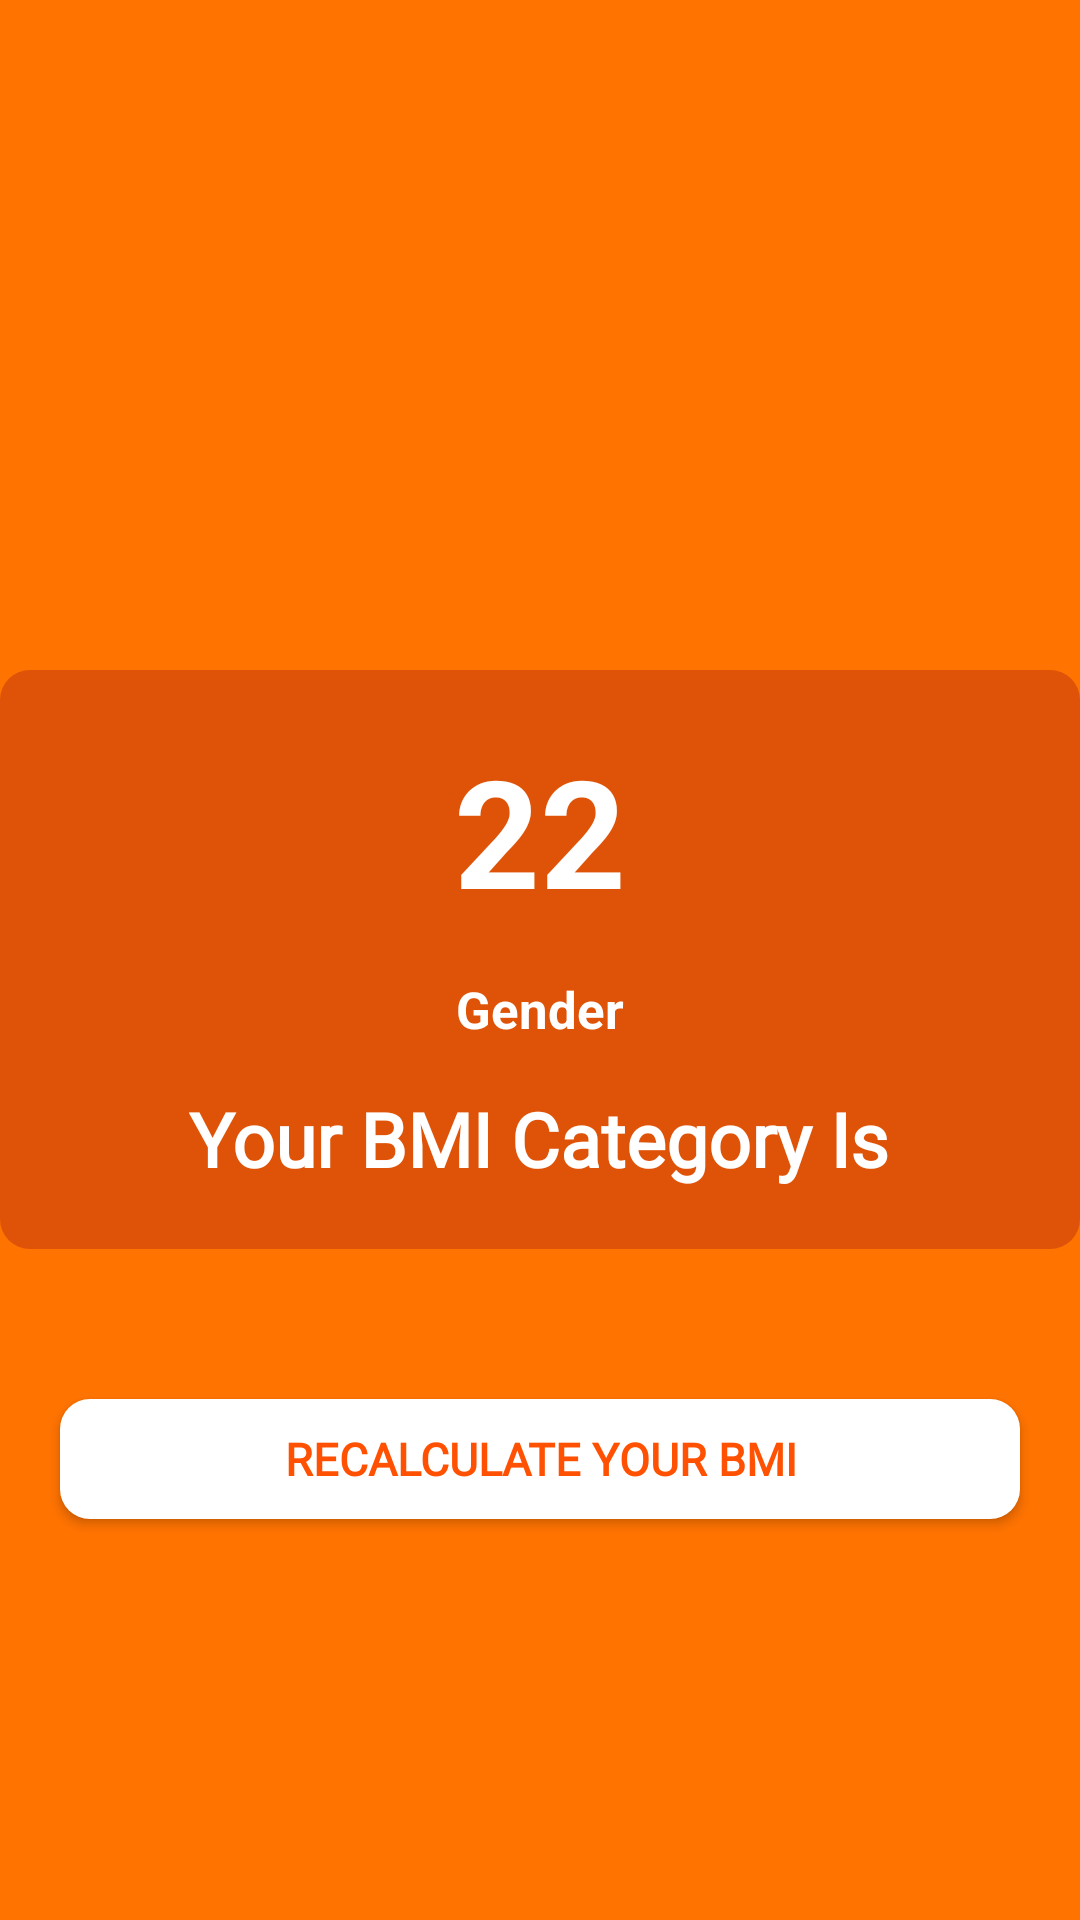

Write the Android layout XML for this screen, with the resource values it uses.
<!-- AndroidManifest.xml: application theme Theme.BMICalculator -->
<!-- res/layout/activity_bmiactivity.xml -->
<?xml version="1.0" encoding="utf-8"?>
<RelativeLayout xmlns:android="http://schemas.android.com/apk/res/android"
    xmlns:app="http://schemas.android.com/apk/res-auto"
    xmlns:tools="http://schemas.android.com/tools"
    android:layout_width="match_parent"
    android:layout_height="match_parent"
    android:id="@+id/background"
    android:background="@color/app_color"
    tools:context=".bmiactivity">


    <ImageView
        android:layout_width="150dp"
        android:layout_height="150dp"
        android:padding="10dp"
        android:id="@+id/imageview"
        android:scaleType="fitXY"
        android:layout_above="@id/contentlayout"
        android:layout_marginBottom="30dp"
        android:layout_centerHorizontal="true"
        android:src="@drawable/ok">

    </ImageView>


    <RelativeLayout
        android:id="@+id/contentlayout"
        android:layout_width="match_parent"
        android:layout_height="wrap_content"
        android:layout_centerInParent="true"
        android:background="@drawable/cardbackgroung"
        android:padding="20dp">

        <TextView
            android:id="@+id/bmidisplay"
            android:layout_width="wrap_content"
            android:layout_height="wrap_content"
            android:layout_centerHorizontal="true"
            android:background="@color/trans"
            android:text="22"
            android:textColor="@color/white"
            android:textSize="50sp"
            android:textStyle="bold">

        </TextView>

        <TextView
            android:id="@+id/genderdisplay"
            android:layout_width="wrap_content"
            android:layout_height="wrap_content"
            android:layout_below="@id/bmidisplay"
            android:layout_centerHorizontal="true"
            android:layout_marginTop="15dp"
            android:text="Gender"
            android:textColor="@color/white"
            android:textSize="17sp"
            android:textStyle="bold" />

        <TextView
            android:id="@+id/bmicategorydispaly"
            android:layout_width="wrap_content"
            android:layout_height="wrap_content"
            android:layout_below="@id/genderdisplay"
            android:layout_centerHorizontal="true"
            android:layout_marginTop="15dp"
            android:fontFamily="@font/raleway"
            android:text="Your BMI Category Is"
            android:textColor="@color/white"
            android:textSize="25sp"
            android:textStyle="bold">

        </TextView>


    </RelativeLayout>



    <android.widget.Button
        android:layout_width="match_parent"
        android:layout_height="40dp"
        android:id="@+id/gotomain"
        android:layout_below="@id/contentlayout"
        android:layout_marginTop="50dp"
        android:background="@drawable/buttonbackground"
        android:text="RECALCULATE YOUR BMI"
        android:textSize="15sp"
        android:textColor="@color/halfwarn"
        android:fontFamily="@font/raleway"
        android:textStyle="bold"
        android:layout_marginLeft="20dp"
        android:layout_marginRight="20dp"
        >

    </android.widget.Button>



</RelativeLayout>
<!-- resources referenced by this layout -->
<resources>
  <color name="app_color">#FF7301</color>
  <color name="halfwarn">#FF5101</color>
  <color name="trans">#00000000</color>
  <color name="white">#FFFFFFFF</color>
  <!-- drawable buttonbackground (drawable-v24) -->
  <?xml version="1.0" encoding="utf-8"?>
  <shape xmlns:android="http://schemas.android.com/apk/res/android"
      android:shape="rectangle"
      >
  
      <solid android:color="#fff">
  
      </solid>
  
      <corners android:radius="10dp">
  
      </corners>
  
  </shape>
  <!-- drawable cardbackgroung (drawable) -->
  <?xml version="1.0" encoding="utf-8"?>
  <shape xmlns:android="http://schemas.android.com/apk/res/android"
      android:shape="rectangle"
      >
  
      <solid android:color="#CCD64B0B">
  
      </solid>
  
      <corners android:radius="10dp">
  
      </corners>
  
  </shape>
  <style name="Theme.BMICalculator" parent="Theme.MaterialComponents.Light.NoActionBar">
          
          <item name="colorPrimary">@color/purple_500</item>
          <item name="colorPrimaryVariant">@color/purple_700</item>
          <item name="colorOnPrimary">@color/white</item>
          
          <item name="colorSecondary">@color/teal_200</item>
          <item name="colorSecondaryVariant">@color/teal_700</item>
          <item name="colorOnSecondary">@color/black</item>
          
          <item name="android:statusBarColor" tools:targetApi="l">@color/app_color</item>
          
      </style>
  <color name="purple_500">#1E1D1D</color>
  <color name="purple_700">#1E1D1D</color>
  <color name="teal_200">#FF03DAC5</color>
  <color name="teal_700">#FF018786</color>
  <color name="black">#FF000000</color>
</resources>
